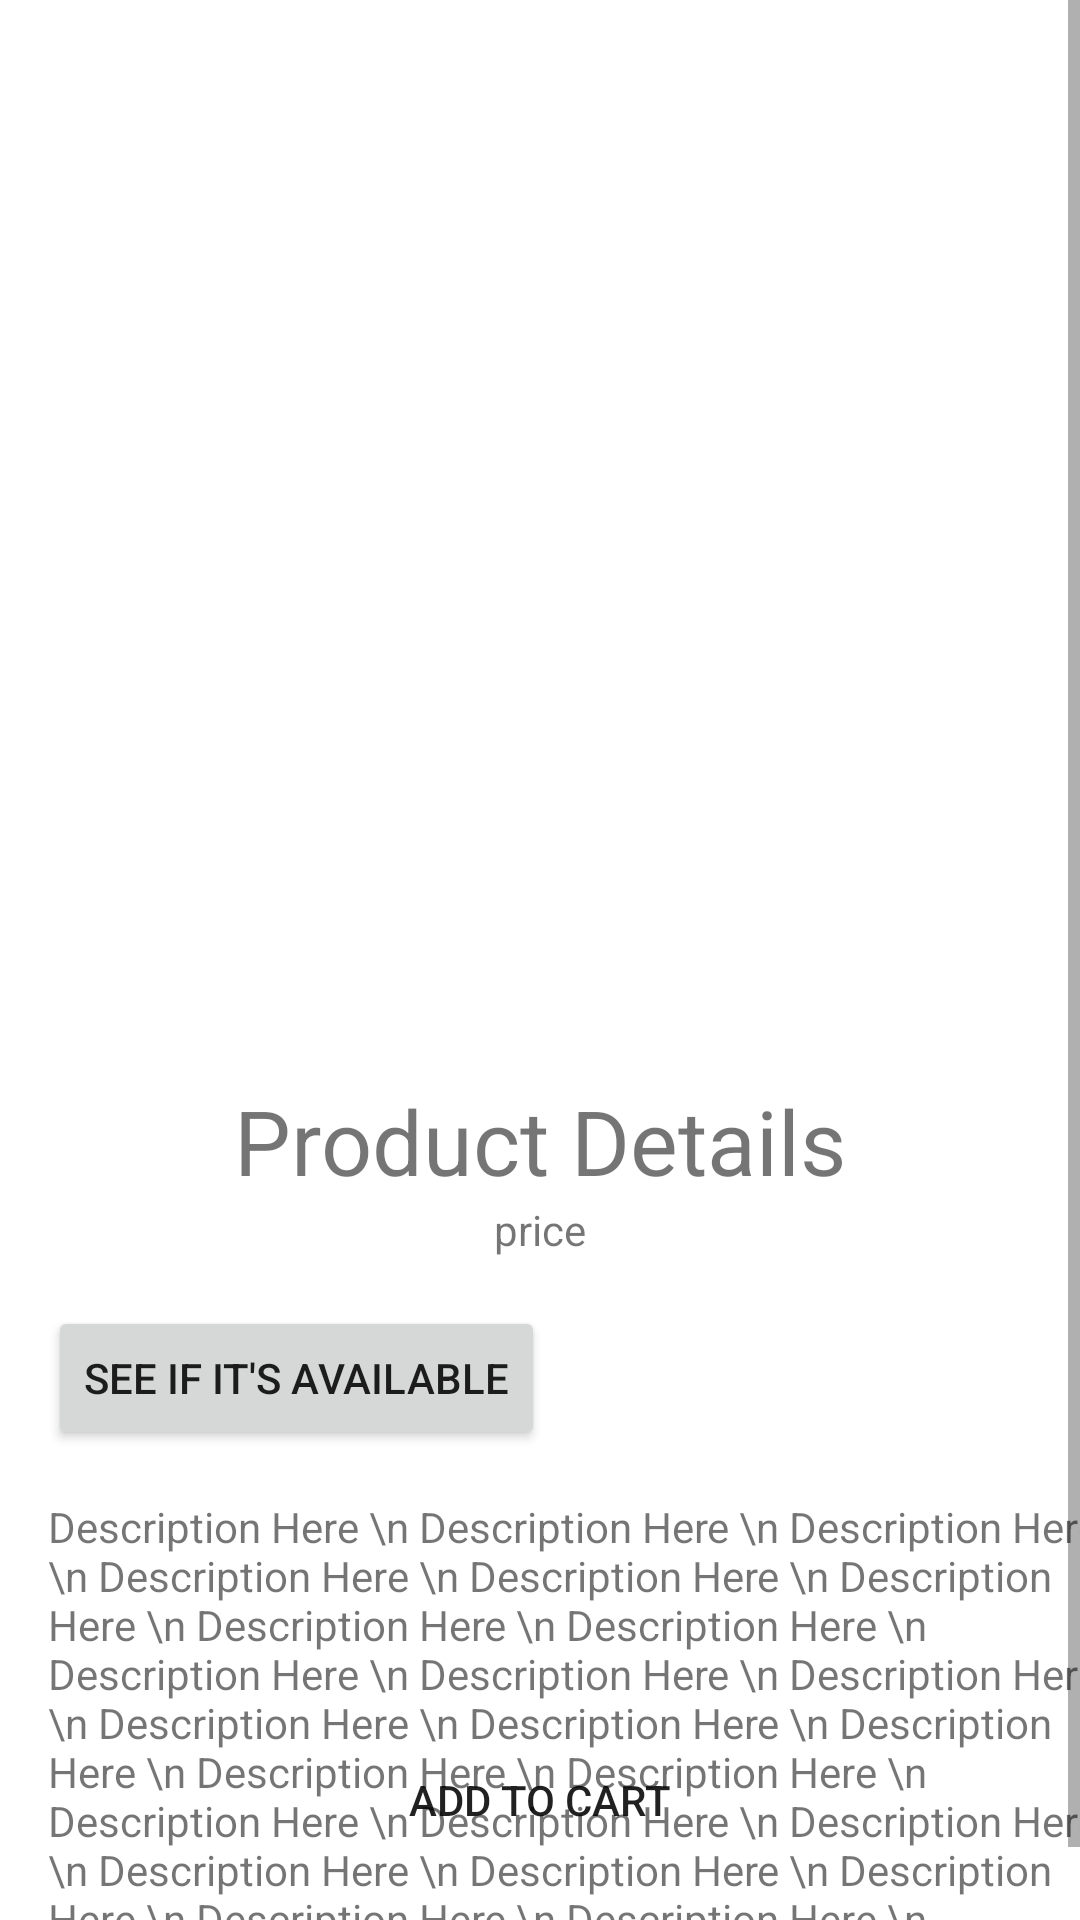

Write the Android layout XML for this screen, with the resource values it uses.
<!-- AndroidManifest.xml: application theme Theme.Ecommerce -->
<!-- res/layout/product_details.xml -->
<?xml version="1.0" encoding="utf-8"?>
<androidx.constraintlayout.widget.ConstraintLayout xmlns:android="http://schemas.android.com/apk/res/android"
    xmlns:app="http://schemas.android.com/apk/res-auto"
    xmlns:tools="http://schemas.android.com/tools"
    android:layout_width="match_parent"
    android:layout_height="match_parent"
    tools:context=".ProductDetails">

    <ScrollView
        android:layout_width="0dp"
        android:layout_height="0dp"
        app:layout_constraintBottom_toBottomOf="parent"
        app:layout_constraintLeft_toLeftOf="parent"
        app:layout_constraintRight_toRightOf="parent"
        app:layout_constraintTop_toTopOf="parent">

        <androidx.constraintlayout.widget.ConstraintLayout
            android:layout_width="match_parent"
            android:layout_height="match_parent">

            <ImageView
                android:id="@+id/detail_photo"
                android:layout_width="0dp"
                android:layout_height="0dp"
                android:contentDescription="TODO"
                android:scaleType="centerCrop"
                android:transitionName="photoToAnimate"
                app:layout_constraintDimensionRatio="1:1"
                app:layout_constraintLeft_toLeftOf="parent"
                app:layout_constraintRight_toRightOf="parent"
                app:layout_constraintTop_toTopOf="parent" />

            <TextView
                android:id="@+id/product_name"
                android:layout_width="0dp"
                android:layout_height="wrap_content"
                android:text="Product Details"
                android:textAlignment="center"
                android:textSize="30sp"
                app:layout_constraintLeft_toLeftOf="parent"
                app:layout_constraintRight_toRightOf="parent"
                app:layout_constraintTop_toBottomOf="@id/detail_photo" />

            <TextView
                android:id="@+id/product_price"
                android:layout_width="0dp"
                android:layout_height="wrap_content"
                android:text="price"
                android:textAlignment="center"
                app:layout_constraintLeft_toLeftOf="parent"
                app:layout_constraintRight_toRightOf="parent"
                app:layout_constraintTop_toBottomOf="@id/product_name" />

            <Button
                android:id="@+id/availability"
                android:layout_width="wrap_content"
                android:layout_height="wrap_content"
                android:layout_margin="16dp"
                android:text="See If It's available"
                android:textAlignment="center"
                app:layout_constraintLeft_toLeftOf="parent"
                app:layout_constraintTop_toBottomOf="@id/product_price" />

            <TextView
                android:layout_width="wrap_content"
                android:layout_height="wrap_content"
                android:layout_margin="16dp"
                android:text="Description Here \n Description Here \n Description Here \n Description Here \n Description Here \n Description Here \n Description Here \n Description Here \n Description Here \n Description Here \n Description Here \n Description Here \n Description Here \n Description Here \n Description Here \n Description Here \n Description Here \n Description Here \n Description Here \n Description Here \n Description Here \n Description Here \n Description Here \n Description Here \n Description Here \n"
                app:layout_constraintLeft_toLeftOf="parent"
                app:layout_constraintTop_toBottomOf="@id/availability" />
        </androidx.constraintlayout.widget.ConstraintLayout>
    </ScrollView>

    <Button
        android:id="@+id/addToCartButton"
        android:layout_width="0dp"
        android:layout_height="wrap_content"
        android:layout_margin="16dp"
        android:background="@drawable/rounded_corners"
        android:text="Add to Cart"
        android:textAlignment="center"
        app:layout_constraintBottom_toBottomOf="parent"
        app:layout_constraintEnd_toEndOf="parent"
        app:layout_constraintStart_toStartOf="parent" />
</androidx.constraintlayout.widget.ConstraintLayout>
<!-- resources referenced by this layout -->
<resources>
  <style name="Theme.Ecommerce" parent="Theme.MaterialComponents.DayNight.DarkActionBar">
          
          <item name="colorPrimary">@color/purple_500</item>
          <item name="colorPrimaryVariant">@color/purple_700</item>
          <item name="colorOnPrimary">@color/white</item>
          
          <item name="colorSecondary">@color/teal_200</item>
          <item name="colorSecondaryVariant">@color/teal_700</item>
          <item name="colorOnSecondary">@color/black</item>
          
          <item name="android:statusBarColor" tools:targetApi="l">?attr/colorPrimaryVariant</item>
          
  
          <item name="android:windowContentTransitions">true</item>
      </style>
  <!-- not gathered from this repository: default colours our renderer supplied (Android Studio template values) -->
  <color name="purple_500">#FF6200EE</color>
  <color name="purple_700">#FF3700B3</color>
  <color name="teal_200">#FF03DAC5</color>
  <color name="teal_700">#FF018786</color>
  <color name="black">#FF000000</color>
  <color name="white">#FFFFFFFF</color>
</resources>
